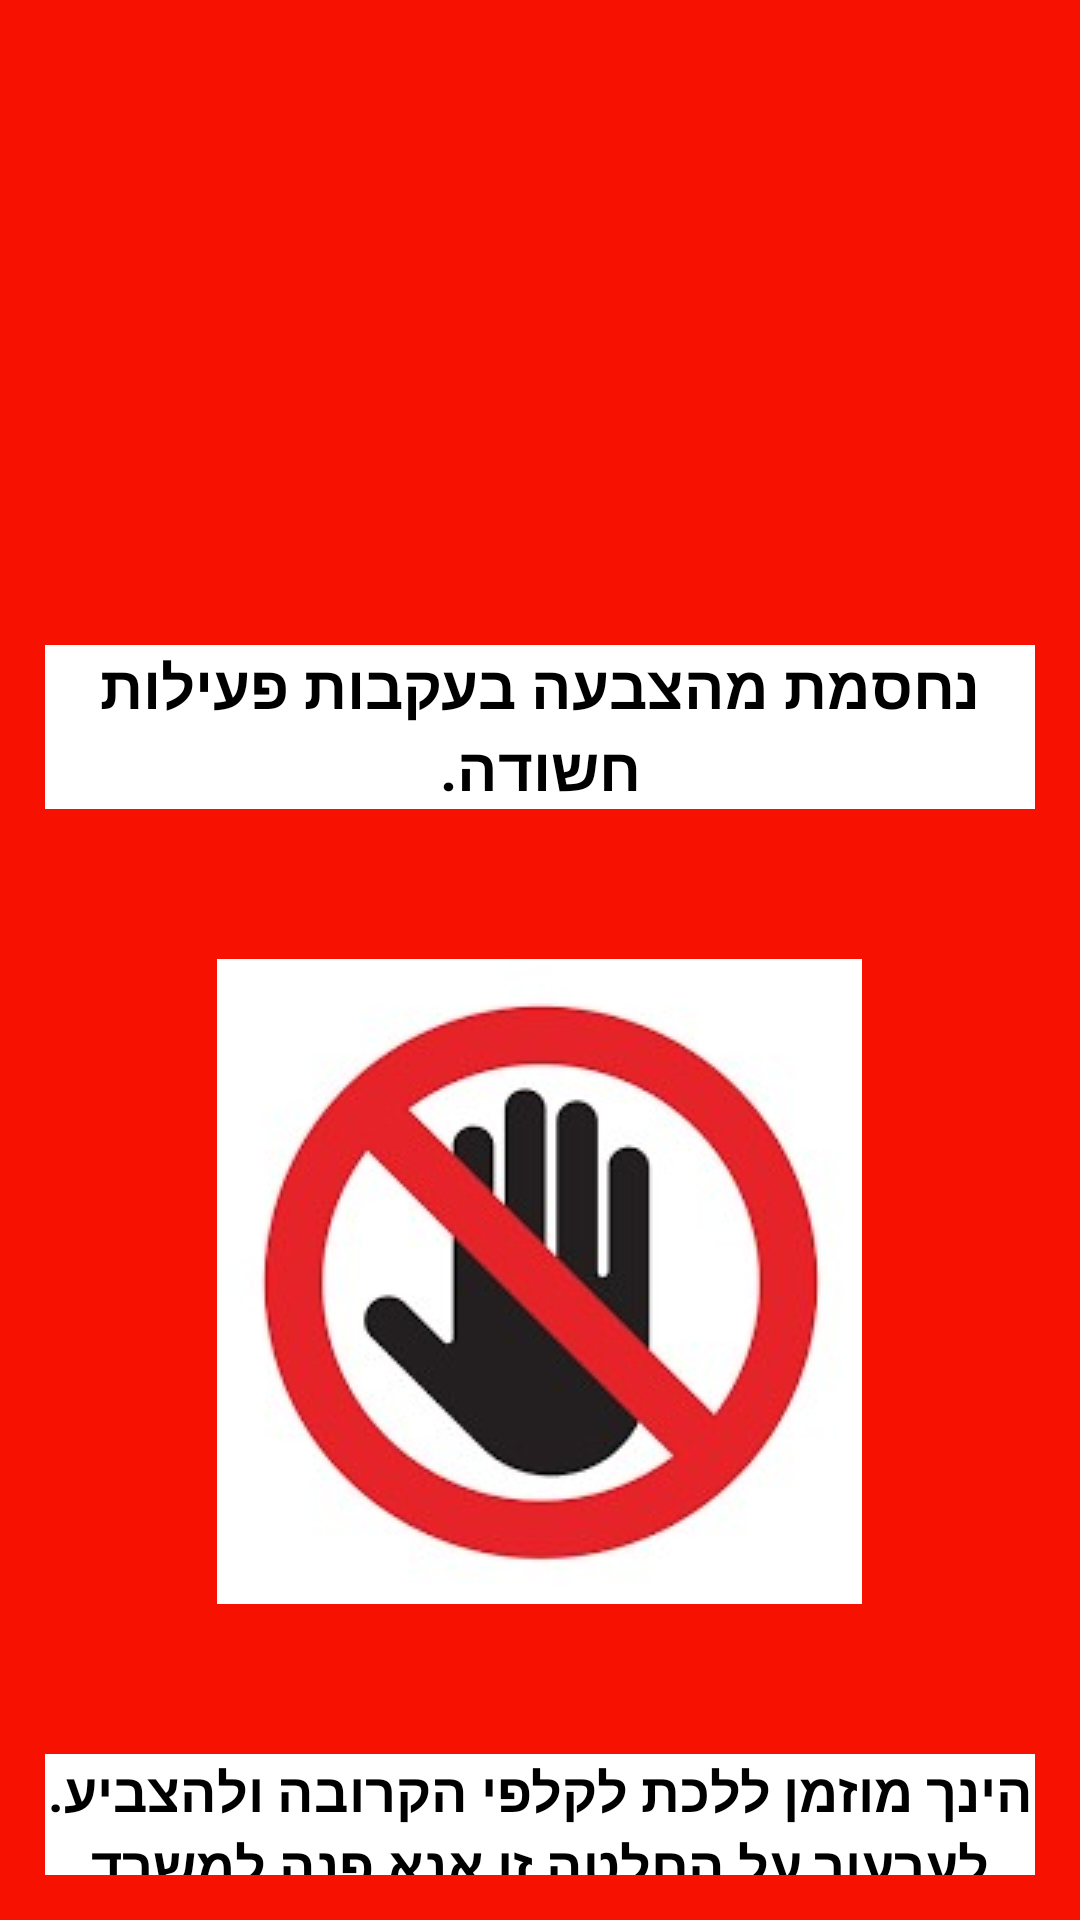

This screen was rendered from an Android layout file. Write that file and the resources it references.
<!-- AndroidManifest.xml: application theme Theme.SafeVote -->
<!-- res/layout/activity_blocked_users.xml -->
<?xml version="1.0" encoding="utf-8"?>
<LinearLayout xmlns:android="http://schemas.android.com/apk/res/android"
    xmlns:app="http://schemas.android.com/apk/res-auto"
    xmlns:tools="http://schemas.android.com/tools"
    android:layout_width="match_parent"
    android:layout_height="match_parent"
    tools:context=".BlockedUsersActivity"
    android:orientation="vertical"
    android:background="#F61100"
    android:padding="15dp">

    <TextView
        android:layout_marginTop="200dp"
        android:layout_width="match_parent"
        android:layout_height="wrap_content"
        android:text="נחסמת מהצבעה בעקבות פעילות חשודה."
        android:textColor="@color/black"
        android:textStyle="bold"
        android:textSize="20sp"
        android:gravity="center"
        android:background="#FFFFFF"
        />

    <ImageView
        android:layout_width="wrap_content"
        android:layout_height="wrap_content"
        android:background="@drawable/x"
        android:layout_gravity="center"
        android:layout_marginTop="50dp"
        />

    <TextView
        android:layout_marginTop="50dp"
        android:layout_width="match_parent"
        android:layout_height="wrap_content"
        android:text="הינך מוזמן ללכת לקלפי הקרובה ולהצביע. לערעור על החלטה זו אנא פנה למשרד הפנים."
        android:textColor="@color/black"
        android:textStyle="bold"
        android:textSize="18sp"
        android:gravity="center"
        android:background="#FFFFFF"
        />



</LinearLayout>
<!-- resources referenced by this layout -->
<resources>
  <!-- drawable x: jpg bitmap (drawable-v24, 38635 bytes) -->
  <style name="Theme.SafeVote" parent="Theme.MaterialComponents.DayNight.DarkActionBar">
          
          <item name="colorPrimary">#98BDE3</item>
          <item name="colorPrimaryVariant">@color/teal_700</item>
          <item name="colorOnPrimary">@color/white</item>
          
          <item name="colorSecondary">@color/teal_200</item>
          <item name="colorSecondaryVariant">@color/teal_700</item>
          <item name="colorOnSecondary">@color/black</item>
          
          <item name="android:statusBarColor" tools:targetApi="l">?attr/colorPrimaryVariant</item>
          
      </style>
  <!-- not gathered from this repository: default colours our renderer supplied (Android Studio template values) -->
  <color name="teal_200">#FF03DAC5</color>
  <color name="teal_700">#FF018786</color>
  <color name="black">#FF000000</color>
  <color name="white">#FFFFFFFF</color>
</resources>
